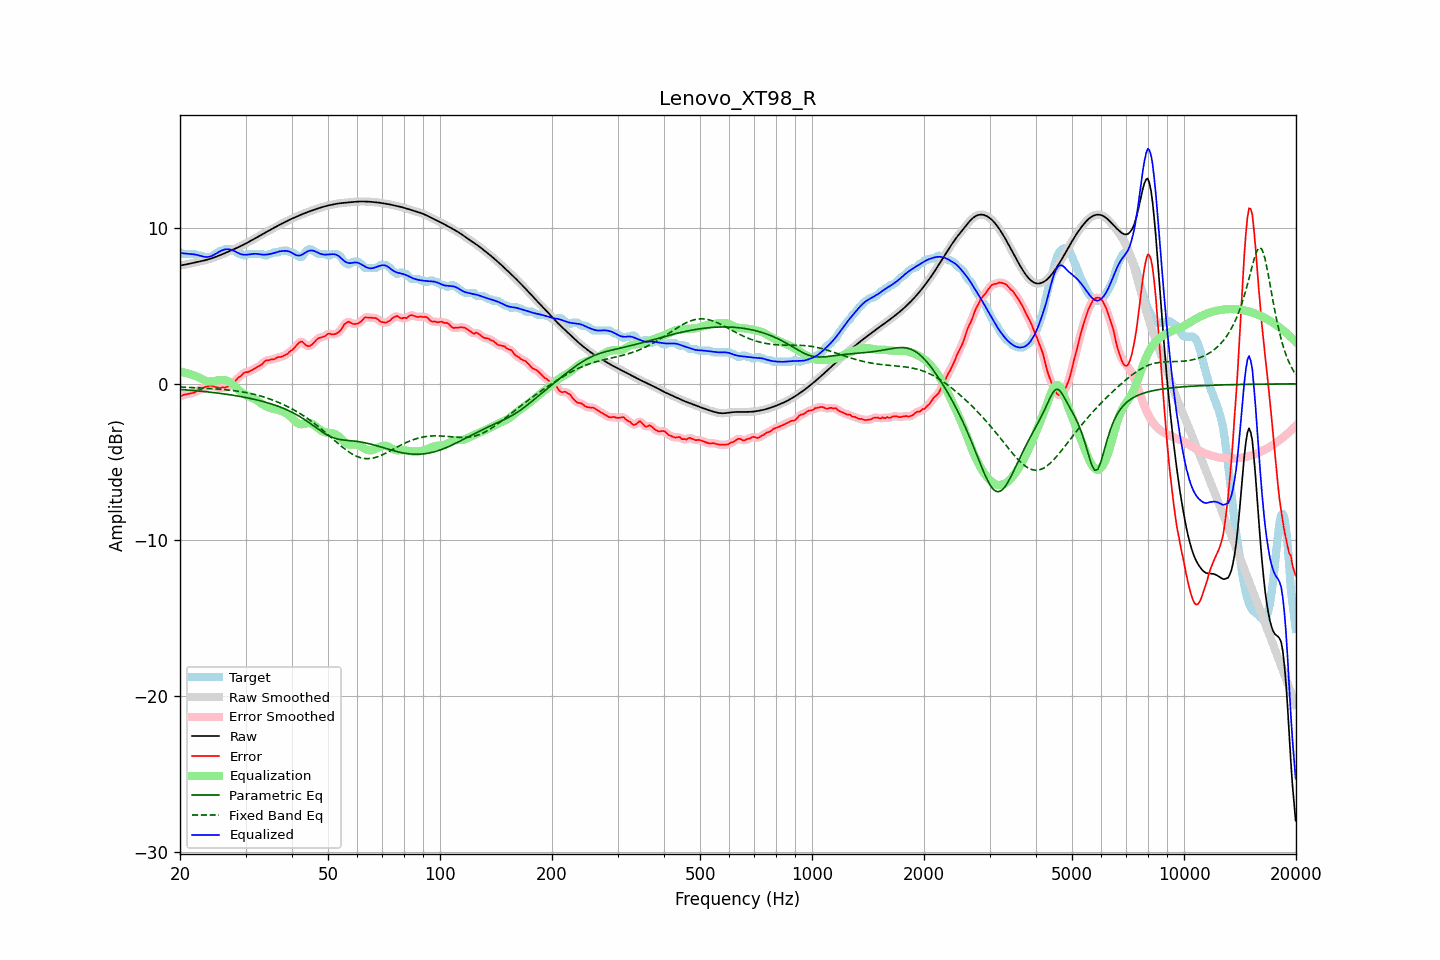

The file beside this chart, header and first rows:
frequency, raw, error, smoothed, error_smoothed, equalization, parametric_eq, fixed_band_eq, equalized_raw, equalized_smoothed, target
20.00, 7.58, -0.84, 7.58, -0.83, 0.80, -0.36, -0.21, 8.38, 8.38, 8.42
20.20, 7.60, -0.77, 7.60, -0.77, 0.77, -0.37, -0.21, 8.37, 8.37, 8.37
20.40, 7.61, -0.71, 7.61, -0.73, 0.75, -0.37, -0.22, 8.36, 8.36, 8.32
20.61, 7.63, -0.69, 7.63, -0.69, 0.72, -0.38, -0.22, 8.35, 8.35, 8.32
20.81, 7.65, -0.67, 7.65, -0.66, 0.69, -0.39, -0.22, 8.34, 8.34, 8.32
21.02, 7.67, -0.65, 7.67, -0.65, 0.66, -0.40, -0.23, 8.33, 8.33, 8.32
21.23, 7.70, -0.63, 7.69, -0.63, 0.62, -0.41, -0.23, 8.32, 8.32, 8.32
21.44, 7.72, -0.60, 7.72, -0.61, 0.59, -0.42, -0.24, 8.31, 8.31, 8.32
21.66, 7.74, -0.58, 7.74, -0.58, 0.56, -0.42, -0.24, 8.30, 8.30, 8.32
21.87, 7.76, -0.56, 7.76, -0.54, 0.53, -0.43, -0.25, 8.29, 8.29, 8.32
22.09, 7.78, -0.47, 7.78, -0.48, 0.49, -0.44, -0.25, 8.27, 8.27, 8.26
22.31, 7.81, -0.41, 7.81, -0.43, 0.44, -0.45, -0.26, 8.25, 8.25, 8.22
22.54, 7.83, -0.39, 7.83, -0.39, 0.39, -0.46, -0.26, 8.22, 8.22, 8.22
22.76, 7.85, -0.37, 7.85, -0.35, 0.34, -0.47, -0.27, 8.19, 8.19, 8.22
22.99, 7.87, -0.30, 7.87, -0.30, 0.28, -0.48, -0.27, 8.16, 8.16, 8.17
23.22, 7.90, -0.22, 7.90, -0.24, 0.24, -0.49, -0.28, 8.14, 8.14, 8.12
23.45, 7.93, -0.20, 7.93, -0.19, 0.20, -0.50, -0.29, 8.12, 8.12, 8.12
23.69, 7.95, -0.17, 7.95, -0.16, 0.17, -0.51, -0.29, 8.12, 8.12, 8.12
23.92, 7.98, -0.14, 7.98, -0.13, 0.15, -0.53, -0.30, 8.14, 8.14, 8.12
24.16, 8.02, -0.10, 8.02, -0.12, 0.15, -0.54, -0.30, 8.17, 8.17, 8.12
24.40, 8.05, -0.14, 8.05, -0.14, 0.15, -0.55, -0.31, 8.20, 8.20, 8.19
24.65, 8.09, -0.17, 8.09, -0.16, 0.17, -0.56, -0.32, 8.25, 8.25, 8.26
24.89, 8.12, -0.20, 8.12, -0.20, 0.19, -0.57, -0.32, 8.31, 8.31, 8.32
25.14, 8.16, -0.22, 8.16, -0.23, 0.21, -0.59, -0.33, 8.37, 8.37, 8.38
25.39, 8.20, -0.25, 8.20, -0.25, 0.23, -0.60, -0.34, 8.43, 8.43, 8.45
25.65, 8.24, -0.28, 8.24, -0.25, 0.25, -0.61, -0.35, 8.49, 8.49, 8.52
25.91, 8.29, -0.23, 8.29, -0.25, 0.25, -0.63, -0.36, 8.54, 8.54, 8.52
26.16, 8.33, -0.23, 8.33, -0.24, 0.25, -0.64, -0.37, 8.58, 8.58, 8.56
26.43, 8.38, -0.25, 8.38, -0.22, 0.23, -0.65, -0.38, 8.61, 8.61, 8.62
26.69, 8.42, -0.20, 8.42, -0.20, 0.20, -0.67, -0.39, 8.62, 8.62, 8.62
26.96, 8.46, -0.16, 8.46, -0.17, 0.16, -0.68, -0.40, 8.62, 8.62, 8.62
27.23, 8.51, -0.11, 8.51, -0.11, 0.10, -0.70, -0.41, 8.61, 8.61, 8.62
27.50, 8.55, -0.07, 8.55, -0.05, 0.03, -0.72, -0.42, 8.58, 8.58, 8.62
27.77, 8.60, 0.03, 8.60, 0.03, -0.05, -0.73, -0.43, 8.55, 8.55, 8.57
28.05, 8.64, 0.13, 8.64, 0.14, -0.14, -0.75, -0.44, 8.50, 8.50, 8.51
28.33, 8.69, 0.25, 8.69, 0.26, -0.24, -0.77, -0.46, 8.44, 8.44, 8.44
28.62, 8.73, 0.37, 8.73, 0.35, -0.35, -0.78, -0.47, 8.39, 8.39, 8.37
28.90, 8.78, 0.46, 8.78, 0.45, -0.44, -0.80, -0.49, 8.34, 8.34, 8.32
29.19, 8.83, 0.51, 8.83, 0.54, -0.53, -0.82, -0.50, 8.30, 8.30, 8.32
29.48, 8.88, 0.63, 8.88, 0.63, -0.60, -0.84, -0.52, 8.28, 8.28, 8.25
29.78, 8.94, 0.72, 8.94, 0.70, -0.67, -0.86, -0.54, 8.27, 8.27, 8.22
30.08, 8.99, 0.75, 8.99, 0.74, -0.72, -0.88, -0.56, 8.27, 8.27, 8.24
30.38, 9.05, 0.75, 9.05, 0.76, -0.77, -0.90, -0.58, 8.27, 8.27, 8.30
30.68, 9.10, 0.78, 9.10, 0.79, -0.82, -0.92, -0.60, 8.29, 8.29, 8.32
30.99, 9.16, 0.84, 9.16, 0.83, -0.86, -0.94, -0.62, 8.30, 8.30, 8.32
31.30, 9.22, 0.89, 9.22, 0.89, -0.90, -0.96, -0.64, 8.32, 8.32, 8.32
31.61, 9.27, 0.95, 9.27, 0.95, -0.95, -0.99, -0.67, 8.33, 8.33, 8.32
31.93, 9.33, 1.01, 9.33, 1.01, -1.00, -1.01, -0.69, 8.33, 8.33, 8.32
32.24, 9.39, 1.07, 9.39, 1.07, -1.07, -1.04, -0.72, 8.32, 8.32, 8.32
32.57, 9.45, 1.13, 9.45, 1.12, -1.14, -1.06, -0.75, 8.31, 8.31, 8.32
32.89, 9.51, 1.19, 9.51, 1.19, -1.22, -1.09, -0.78, 8.29, 8.29, 8.32
33.22, 9.57, 1.25, 9.57, 1.27, -1.29, -1.11, -0.81, 8.28, 8.28, 8.32
33.55, 9.62, 1.37, 9.62, 1.37, -1.35, -1.14, -0.84, 8.27, 8.27, 8.25
33.89, 9.68, 1.46, 9.68, 1.45, -1.41, -1.17, -0.87, 8.27, 8.27, 8.22
34.23, 9.74, 1.51, 9.74, 1.50, -1.46, -1.20, -0.90, 8.28, 8.28, 8.23
34.57, 9.80, 1.50, 9.80, 1.53, -1.51, -1.23, -0.94, 8.29, 8.29, 8.29
34.92, 9.86, 1.53, 9.86, 1.54, -1.55, -1.26, -0.98, 8.31, 8.31, 8.32
35.27, 9.91, 1.58, 9.91, 1.55, -1.58, -1.29, -1.01, 8.33, 8.33, 8.33
35.62, 9.97, 1.56, 9.97, 1.58, -1.60, -1.33, -1.05, 8.36, 8.37, 8.40
35.97, 10.02, 1.60, 10.02, 1.61, -1.62, -1.36, -1.09, 8.40, 8.40, 8.42
... 635 more rows
